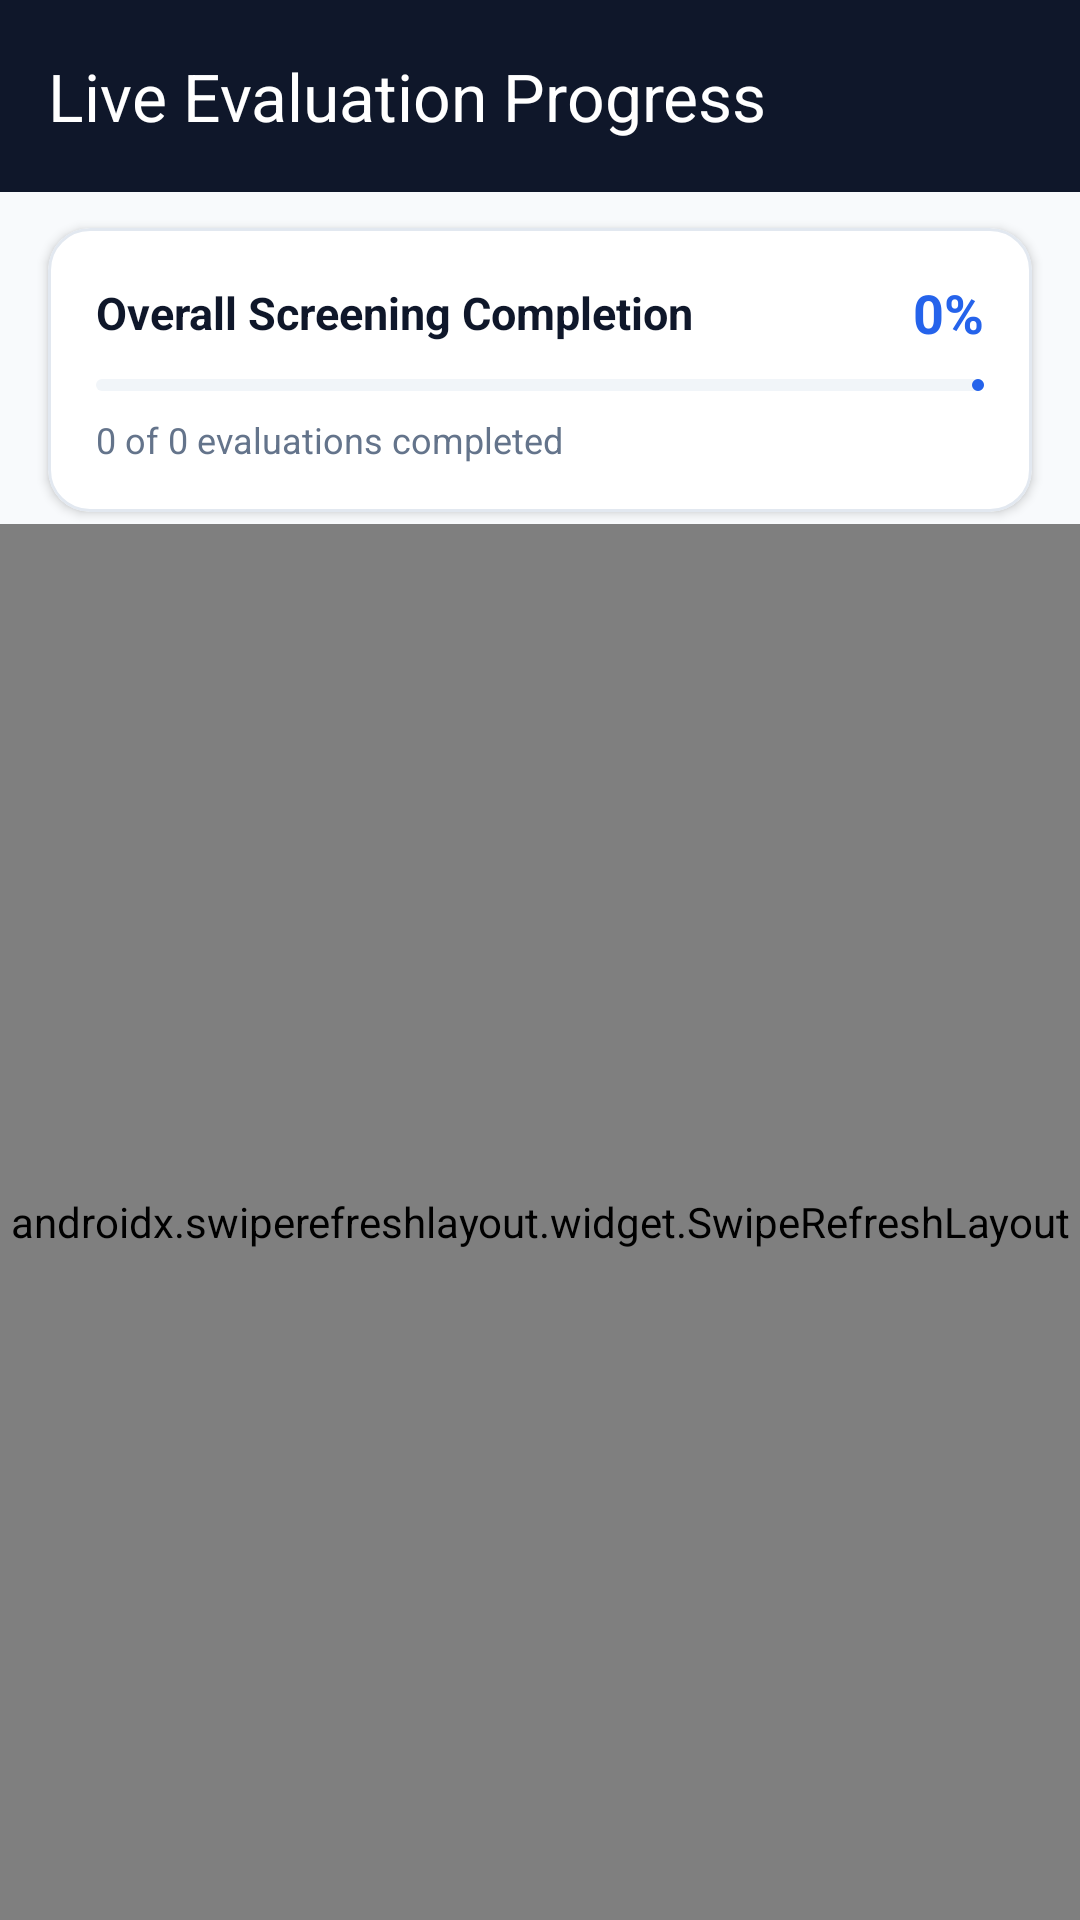

Here is an Android app screen rendered from its layout file. Give the layout XML and the strings, colors and styles it references.
<!-- AndroidManifest.xml: application theme Theme.Judgex -->
<!-- res/layout/activity_evaluation_progress.xml -->
<?xml version="1.0" encoding="utf-8"?>
<androidx.coordinatorlayout.widget.CoordinatorLayout xmlns:android="http://schemas.android.com/apk/res/android"
    xmlns:app="http://schemas.android.com/apk/res-auto"
    android:layout_width="match_parent"
    android:layout_height="match_parent"
    android:fitsSystemWindows="true"
    android:background="@color/background">

    <com.google.android.material.appbar.AppBarLayout
        android:layout_width="match_parent"
        android:layout_height="wrap_content"
        android:fitsSystemWindows="true">

        <com.google.android.material.appbar.MaterialToolbar
            android:id="@+id/toolbar"
            android:layout_width="match_parent"
            android:layout_height="?attr/actionBarSize"
            android:background="@color/primary"
            app:navigationIcon="@drawable/ic_arrow_back"
            app:navigationIconTint="@color/white"
            app:title="Live Evaluation Progress"
            app:titleTextColor="@color/white" />

    </com.google.android.material.appbar.AppBarLayout>

    <LinearLayout
        android:layout_width="match_parent"
        android:layout_height="match_parent"
        android:orientation="vertical"
        app:layout_behavior="@string/appbar_scrolling_view_behavior">

        
        <com.google.android.material.card.MaterialCardView
            android:layout_width="match_parent"
            android:layout_height="wrap_content"
            android:layout_marginHorizontal="16dp"
            android:layout_marginTop="12dp"
            android:layout_marginBottom="4dp"
            app:cardCornerRadius="14dp"
            app:cardElevation="2dp"
            app:strokeWidth="1dp"
            app:strokeColor="@color/card_border"
            app:cardBackgroundColor="@color/surface">

            <LinearLayout
                android:layout_width="match_parent"
                android:layout_height="wrap_content"
                android:orientation="vertical"
                android:padding="16dp">

                <LinearLayout
                    android:layout_width="match_parent"
                    android:layout_height="wrap_content"
                    android:gravity="center_vertical"
                    android:orientation="horizontal">

                    <TextView
                        android:layout_width="0dp"
                        android:layout_height="wrap_content"
                        android:layout_weight="1"
                        android:text="Overall Screening Completion"
                        android:textColor="@color/text_primary"
                        android:textSize="15sp"
                        android:textStyle="bold" />

                    <TextView
                        android:id="@+id/tvOverallPercentage"
                        android:layout_width="wrap_content"
                        android:layout_height="wrap_content"
                        android:text="0%"
                        android:textColor="@color/accent"
                        android:textSize="18sp"
                        android:textStyle="bold" />

                </LinearLayout>

                <com.google.android.material.progressindicator.LinearProgressIndicator
                    android:id="@+id/overallProgressBar"
                    android:layout_width="match_parent"
                    android:layout_height="10dp"
                    android:layout_marginTop="10dp"
                    app:trackCornerRadius="5dp"
                    app:trackColor="@color/surface_variant"
                    app:indicatorColor="@color/accent" />

                <TextView
                    android:id="@+id/tvOverallStats"
                    android:layout_width="wrap_content"
                    android:layout_height="wrap_content"
                    android:layout_marginTop="8dp"
                    android:text="0 of 0 evaluations completed"
                    android:textColor="@color/text_secondary"
                    android:textSize="12sp" />

            </LinearLayout>

        </com.google.android.material.card.MaterialCardView>

        <androidx.swiperefreshlayout.widget.SwipeRefreshLayout
            android:id="@+id/swipeRefreshLayout"
            android:layout_width="match_parent"
            android:layout_height="match_parent">

            <LinearLayout
                android:layout_width="match_parent"
                android:layout_height="match_parent"
                android:orientation="vertical">

                <TextView
                    android:id="@+id/tvEmptyState"
                    android:layout_width="match_parent"
                    android:layout_height="match_parent"
                    android:gravity="center"
                    android:padding="32dp"
                    android:text="No teams or evaluation progress to display."
                    android:textColor="@color/text_secondary"
                    android:textSize="15sp"
                    android:visibility="gone" />

                <androidx.recyclerview.widget.RecyclerView
                    android:id="@+id/recyclerViewProgress"
                    android:layout_width="match_parent"
                    android:layout_height="match_parent"
                    android:clipToPadding="false"
                    android:paddingTop="8dp"
                    android:paddingBottom="88dp" />

            </LinearLayout>

        </androidx.swiperefreshlayout.widget.SwipeRefreshLayout>

    </LinearLayout>

</androidx.coordinatorlayout.widget.CoordinatorLayout>
<!-- resources referenced by this layout -->
<resources>
  <color name="accent">#2563EB</color>
  <color name="background">#F8FAFC</color>
  <color name="card_border">#E2E8F0</color>
  <color name="primary">#0F172A</color>
  <color name="surface">#FFFFFF</color>
  <color name="surface_variant">#F1F5F9</color>
  <color name="text_primary">#0F172A</color>
  <color name="text_secondary">#64748B</color>
  <color name="white">#FFFFFF</color>
  <style name="Theme.Judgex" parent="Theme.Material3.DayNight.NoActionBar">
          
          <item name="colorPrimary">@color/accent</item>
          <item name="colorPrimaryVariant">@color/primary_dark</item>
          <item name="colorOnPrimary">@color/white</item>
          
          <item name="colorSecondary">@color/accent_light</item>
          <item name="colorSecondaryVariant">@color/accent</item>
          <item name="colorOnSecondary">@color/white</item>
          
          <item name="android:statusBarColor">@color/primary</item>
          <item name="android:windowLightStatusBar">false</item>
          
          <item name="android:windowBackground">@color/background</item>
      </style>
  <color name="primary_dark">#020617</color>
  <color name="accent_light">#3B82F6</color>
</resources>
